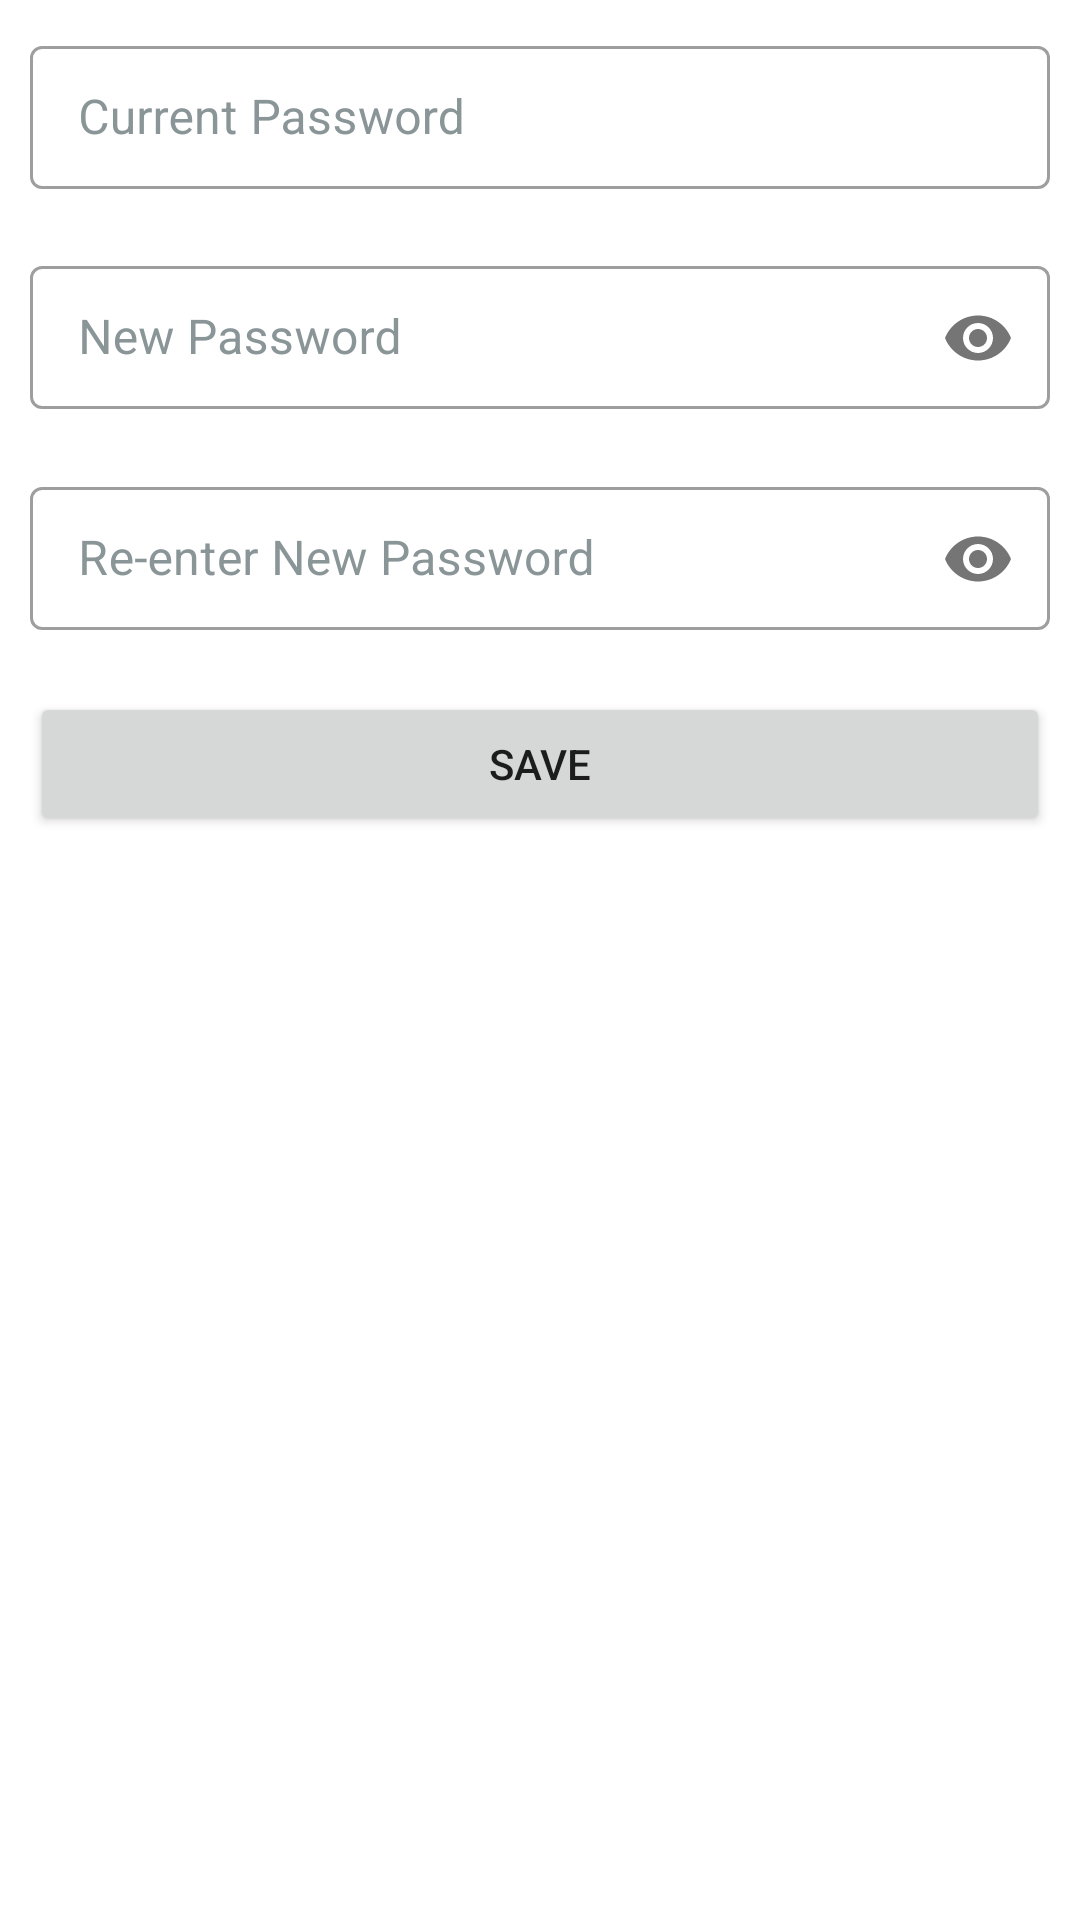

Android layout source for this screen:
<!-- AndroidManifest.xml: application theme Theme.IKidsv2 -->
<!-- res/layout/fragment_change_password.xml -->
<?xml version="1.0" encoding="utf-8"?>
<LinearLayout xmlns:android="http://schemas.android.com/apk/res/android"
    xmlns:tools="http://schemas.android.com/tools"
    android:layout_width="match_parent"
    android:layout_height="match_parent"
    xmlns:app="http://schemas.android.com/apk/res-auto"
    android:orientation="vertical"
    android:padding="10dp"
    tools:context=".auth.ChangePasswordFragment">
    <com.google.android.material.textfield.TextInputLayout
        android:layout_width="match_parent"
        android:layout_height="wrap_content"
        style="@style/Widget.MaterialComponents.TextInputLayout.OutlinedBox.Dense"
        android:hint="Current Password"
        android:textColorHint="#8A9597"
        app:endIconTint="#151515"
        app:errorEnabled="true"
        app:helperTextEnabled="true"
        android:id="@+id/inputPassword">
        <com.google.android.material.textfield.TextInputEditText
            android:layout_width="match_parent"
            android:layout_height="wrap_content"
            android:id="@+id/edtPassword"
            android:ellipsize="end"
            android:inputType="text">
        </com.google.android.material.textfield.TextInputEditText>
    </com.google.android.material.textfield.TextInputLayout>
    <com.google.android.material.textfield.TextInputLayout
        android:layout_width="match_parent"
        android:layout_height="wrap_content"
        style="@style/Widget.MaterialComponents.TextInputLayout.OutlinedBox.Dense"
        android:hint="New Password"
        android:textColorHint="#8A9597"
        app:passwordToggleEnabled="true"
        app:endIconTint="#151515"
        app:errorEnabled="true"
        app:helperTextEnabled="true"
        android:id="@+id/inputNewPassword">
    <com.google.android.material.textfield.TextInputEditText
        android:layout_width="match_parent"
        android:layout_height="wrap_content"
        android:id="@+id/edtNewPassword"
        android:ellipsize="end"
        android:inputType="textPassword">
    </com.google.android.material.textfield.TextInputEditText>
    </com.google.android.material.textfield.TextInputLayout>
    <com.google.android.material.textfield.TextInputLayout
        android:layout_width="match_parent"
        android:layout_height="wrap_content"
        style="@style/Widget.MaterialComponents.TextInputLayout.OutlinedBox.Dense"
        android:hint="Re-enter New Password"
        android:textColorHint="#8A9597"
        app:passwordToggleEnabled="true"
        app:endIconTint="#151515"
        app:errorEnabled="true"
        app:helperTextEnabled="true"
        android:id="@+id/inputConfirmPassword">
        <com.google.android.material.textfield.TextInputEditText
            android:layout_width="match_parent"
            android:layout_height="wrap_content"
            android:id="@+id/edtConfirmPassword"
            android:ellipsize="end"
            android:inputType="textPassword">
        </com.google.android.material.textfield.TextInputEditText>
    </com.google.android.material.textfield.TextInputLayout>
    <Button
        android:layout_width="match_parent"
        android:layout_height="wrap_content"
        android:id="@+id/buttonSavePassword"
        android:text="Save"/>
</LinearLayout>
<!-- resources referenced by this layout -->
<resources>
  <style name="Theme.IKidsv2" parent="Theme.MaterialComponents.Light.NoActionBar">
          
          <item name="colorPrimary">@color/purple_500</item>
          <item name="colorPrimaryVariant">@color/purple_700</item>
          <item name="colorOnPrimary">@color/white</item>
          
          <item name="colorSecondary">@color/teal_200</item>
          <item name="colorSecondaryVariant">@color/teal_700</item>
          <item name="colorOnSecondary">@color/black</item>
          
          <item name="android:statusBarColor" tools:targetApi="l">?attr/colorPrimaryVariant</item>
          
      </style>
  <!-- not gathered from this repository: default colours our renderer supplied (Android Studio template values) -->
  <color name="purple_500">#FF6200EE</color>
  <color name="purple_700">#FF3700B3</color>
  <color name="teal_200">#FF03DAC5</color>
  <color name="teal_700">#FF018786</color>
  <color name="black">#FF000000</color>
  <color name="white">#FFFFFFFF</color>
</resources>
